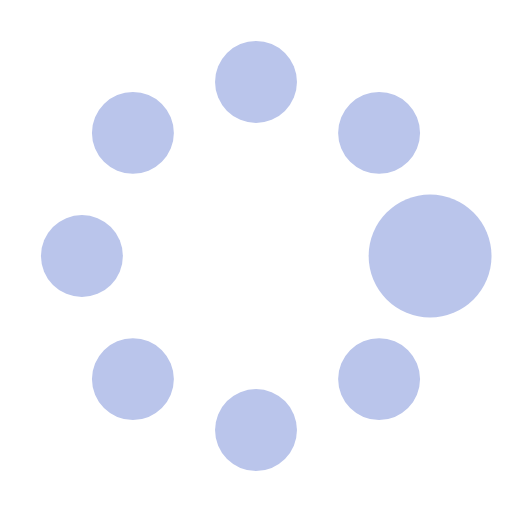
t = 0.00 s
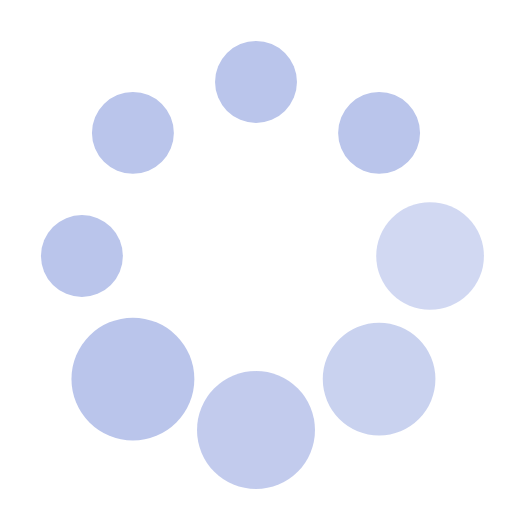
t = 0.37 s
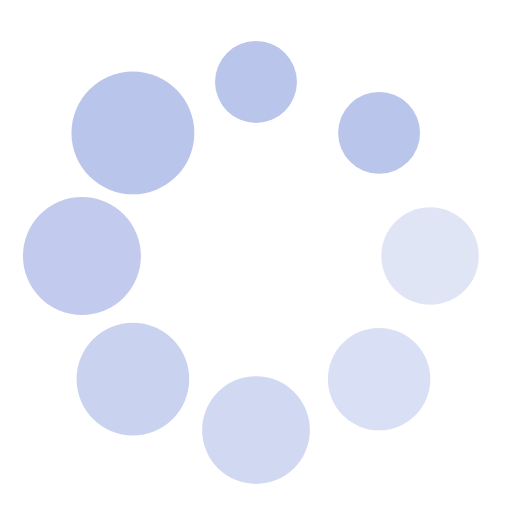
t = 0.62 s
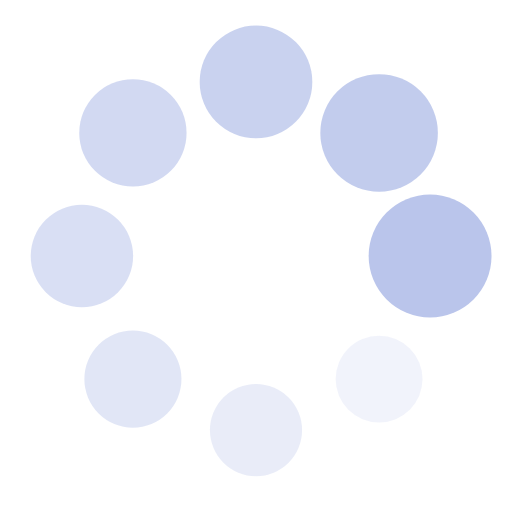
t = 1.00 s
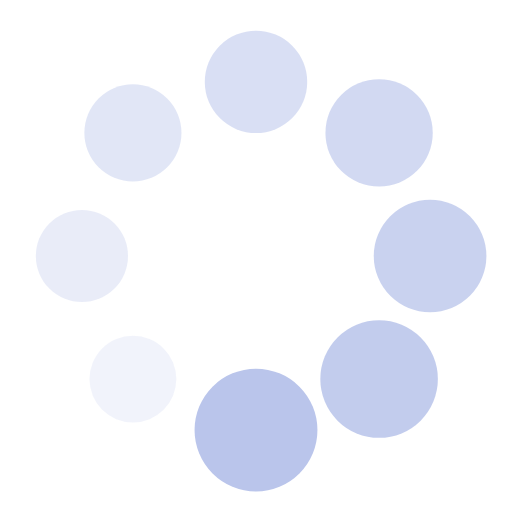
t = 1.25 s
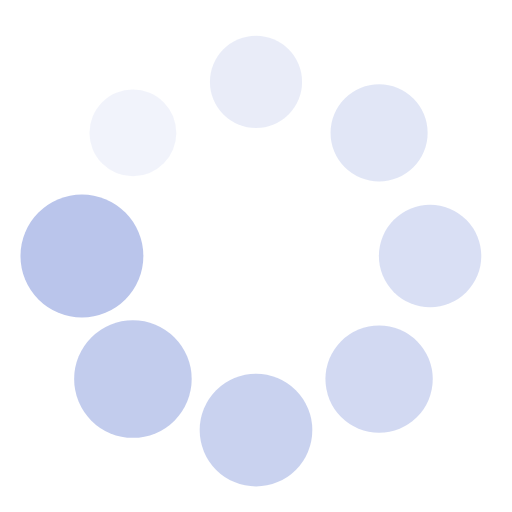
t = 1.50 s

The animated SVG that drew these frames (rendered in a browser with its animation timeline set to each time). Animation: 16 SMIL elements (animate=8,animateTransform=8); one cycle of 1.87 s, repeats indefinitely.

<?xml version="1.0" encoding="utf-8"?><svg width='110px' height='110px' xmlns="http://www.w3.org/2000/svg" viewBox="0 0 100 100" preserveAspectRatio="xMidYMid" class="uil-spin"><rect x="0" y="0" width="100" height="100" fill="none" class="bk"></rect><g transform="translate(50 50)"><g transform="rotate(0) translate(34 0)"><circle cx="0" cy="0" r="8" fill="#bac5eb"><animate attributeName="opacity" from="1" to="0.1" begin="0s" dur="1s" repeatCount="indefinite"></animate><animateTransform attributeName="transform" type="scale" from="1.5" to="1" begin="0s" dur="1s" repeatCount="indefinite"></animateTransform></circle></g><g transform="rotate(45) translate(34 0)"><circle cx="0" cy="0" r="8" fill="#bac5eb"><animate attributeName="opacity" from="1" to="0.1" begin="0.12s" dur="1s" repeatCount="indefinite"></animate><animateTransform attributeName="transform" type="scale" from="1.5" to="1" begin="0.12s" dur="1s" repeatCount="indefinite"></animateTransform></circle></g><g transform="rotate(90) translate(34 0)"><circle cx="0" cy="0" r="8" fill="#bac5eb"><animate attributeName="opacity" from="1" to="0.1" begin="0.25s" dur="1s" repeatCount="indefinite"></animate><animateTransform attributeName="transform" type="scale" from="1.5" to="1" begin="0.25s" dur="1s" repeatCount="indefinite"></animateTransform></circle></g><g transform="rotate(135) translate(34 0)"><circle cx="0" cy="0" r="8" fill="#bac5eb"><animate attributeName="opacity" from="1" to="0.1" begin="0.37s" dur="1s" repeatCount="indefinite"></animate><animateTransform attributeName="transform" type="scale" from="1.5" to="1" begin="0.37s" dur="1s" repeatCount="indefinite"></animateTransform></circle></g><g transform="rotate(180) translate(34 0)"><circle cx="0" cy="0" r="8" fill="#bac5eb"><animate attributeName="opacity" from="1" to="0.1" begin="0.5s" dur="1s" repeatCount="indefinite"></animate><animateTransform attributeName="transform" type="scale" from="1.5" to="1" begin="0.5s" dur="1s" repeatCount="indefinite"></animateTransform></circle></g><g transform="rotate(225) translate(34 0)"><circle cx="0" cy="0" r="8" fill="#bac5eb"><animate attributeName="opacity" from="1" to="0.1" begin="0.62s" dur="1s" repeatCount="indefinite"></animate><animateTransform attributeName="transform" type="scale" from="1.5" to="1" begin="0.62s" dur="1s" repeatCount="indefinite"></animateTransform></circle></g><g transform="rotate(270) translate(34 0)"><circle cx="0" cy="0" r="8" fill="#bac5eb"><animate attributeName="opacity" from="1" to="0.1" begin="0.75s" dur="1s" repeatCount="indefinite"></animate><animateTransform attributeName="transform" type="scale" from="1.5" to="1" begin="0.75s" dur="1s" repeatCount="indefinite"></animateTransform></circle></g><g transform="rotate(315) translate(34 0)"><circle cx="0" cy="0" r="8" fill="#bac5eb"><animate attributeName="opacity" from="1" to="0.1" begin="0.87s" dur="1s" repeatCount="indefinite"></animate><animateTransform attributeName="transform" type="scale" from="1.5" to="1" begin="0.87s" dur="1s" repeatCount="indefinite"></animateTransform></circle></g></g></svg>